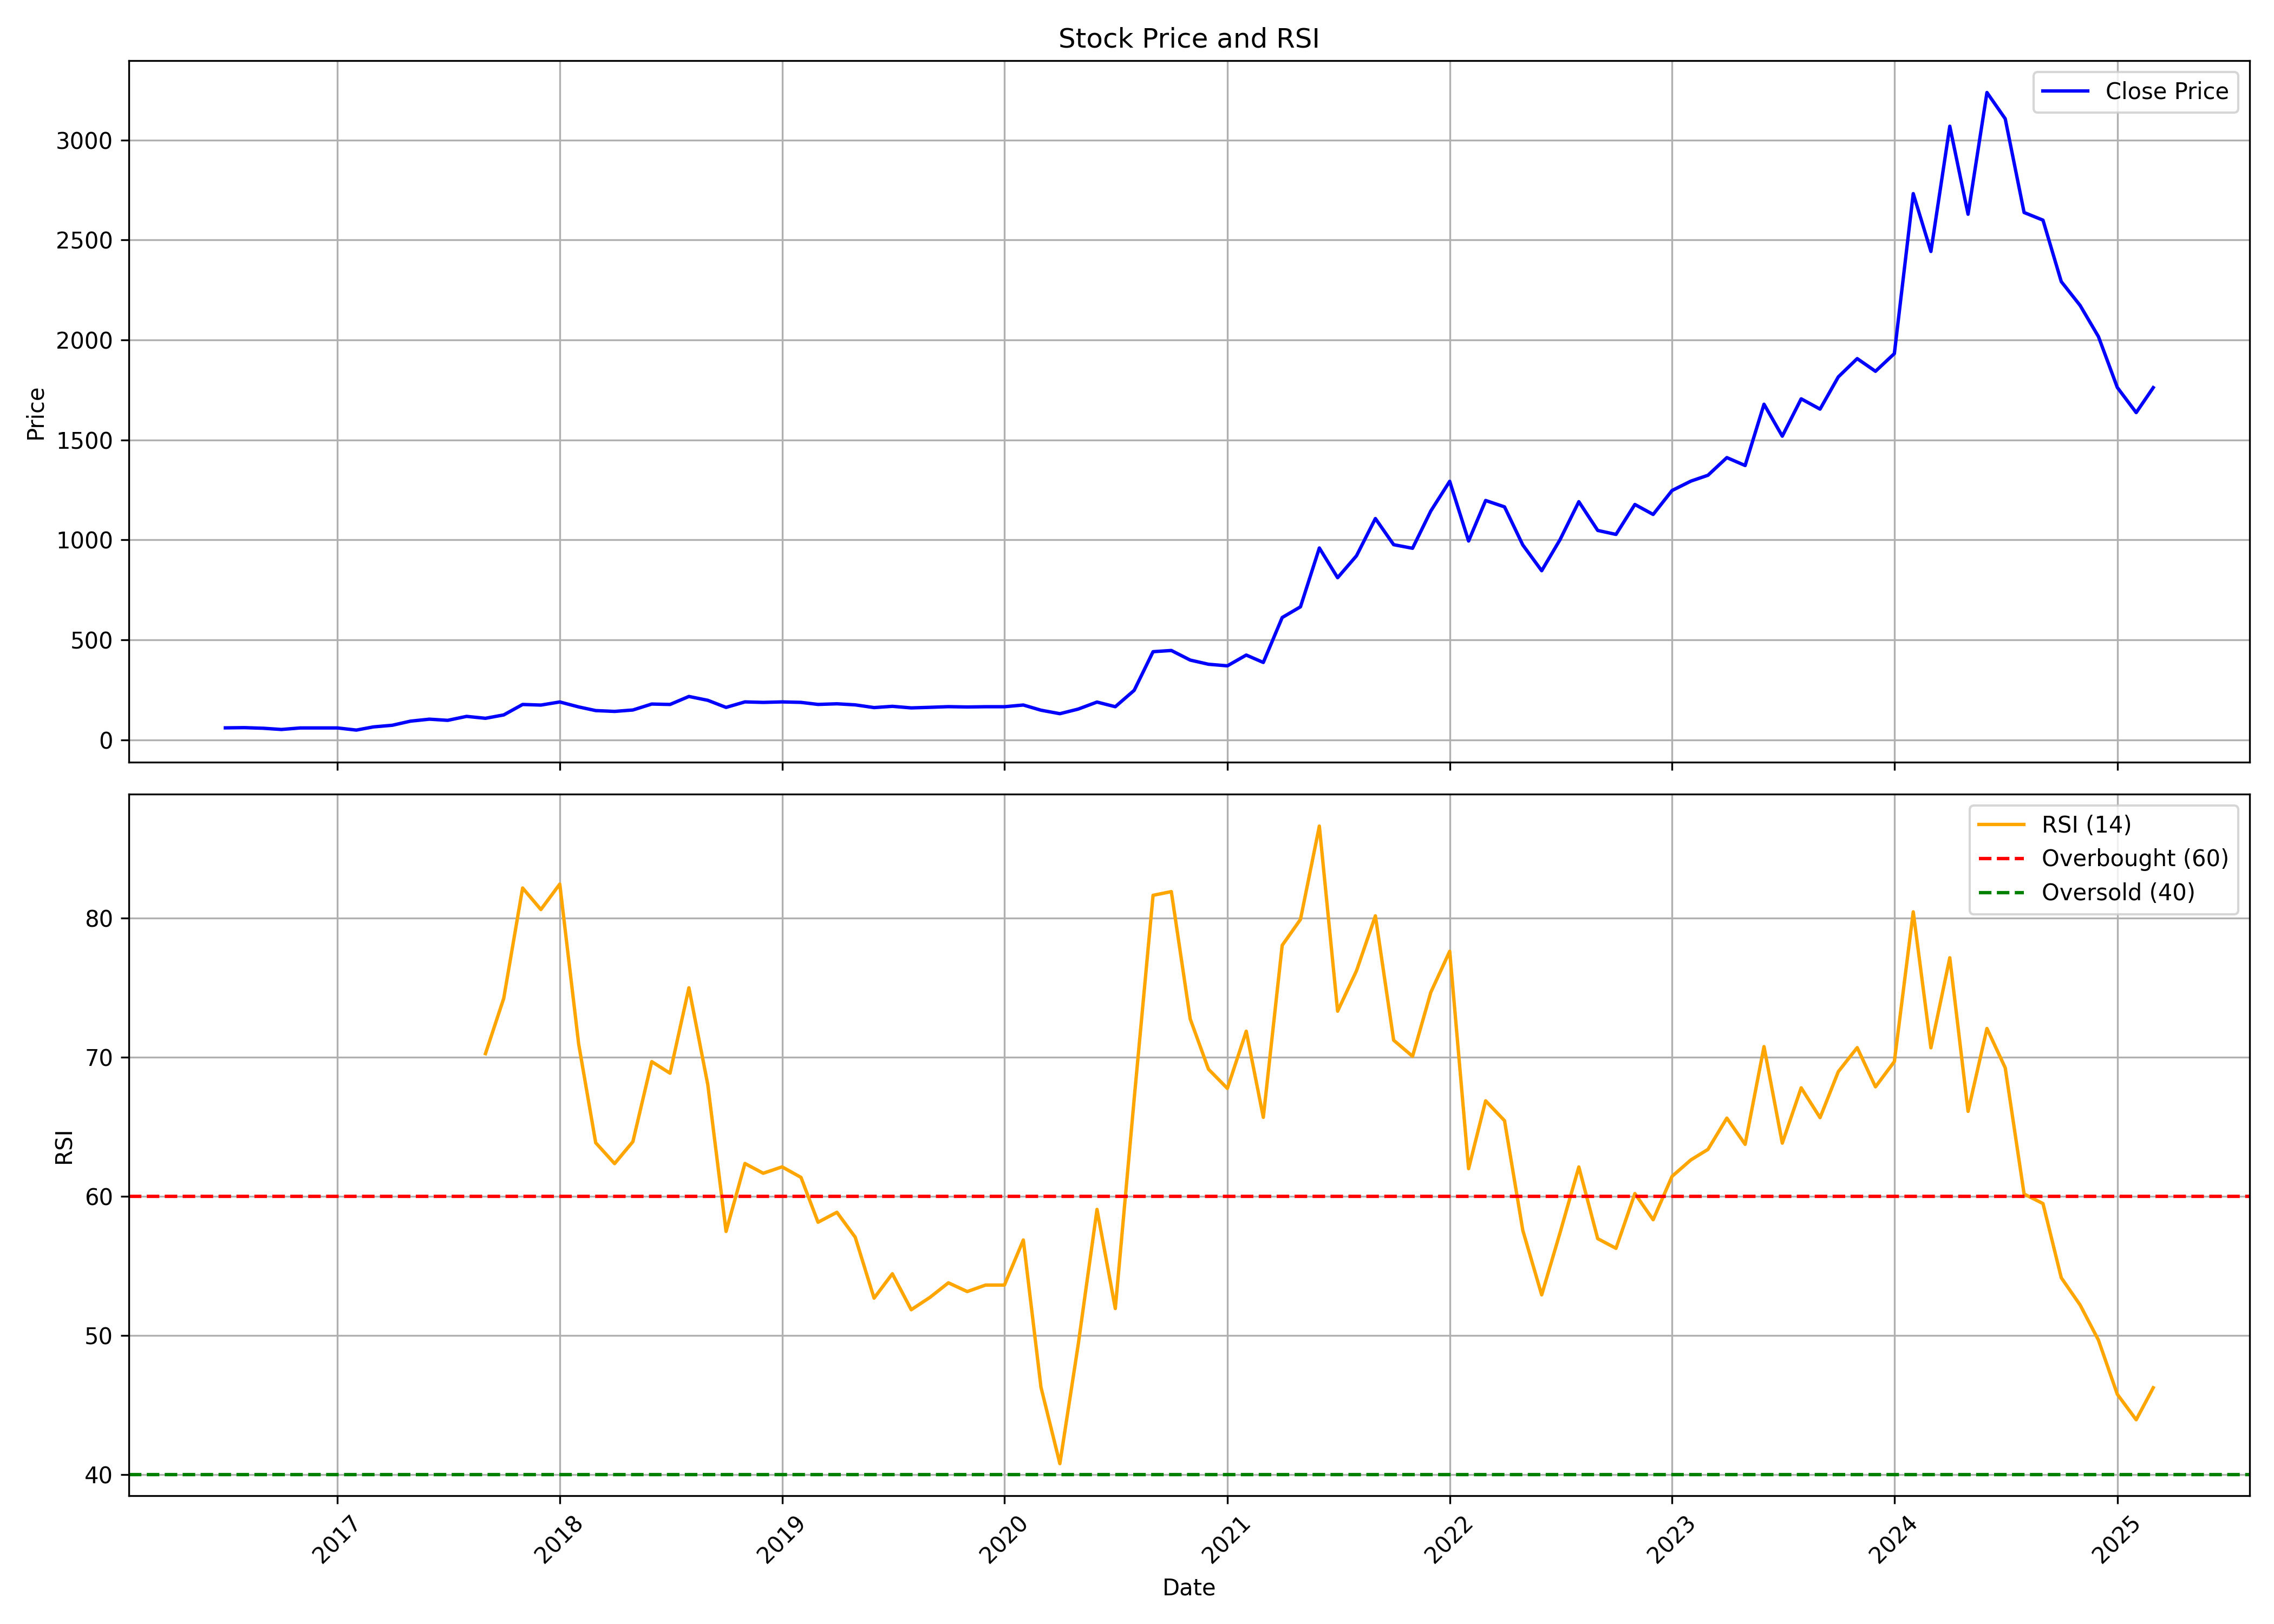

The file beside this chart, header and first rows:
, date, symbol, open, high, low, close, volume, rsi
0, 2016-07-01, THEJO, 56.8, 61.28, 56.8, 59.79, 19800, 
1, 2016-08-01, THEJO, 60.91, 60.91, 60.91, 60.91, 7200, 
2, 2016-09-01, THEJO, 60.91, 60.91, 57.86, 57.86, 14400, 
3, 2016-10-01, THEJO, 57.86, 57.86, 51.77, 51.77, 3600, 
4, 2016-11-01, THEJO, 51.77, 59.39, 51.77, 59.39, 3600, 
5, 2016-12-01, THEJO, 59.39, 59.39, 59.39, 59.39, 0, 
6, 2017-01-01, THEJO, 59.39, 59.39, 59.39, 59.39, 1800, 
7, 2017-02-01, THEJO, 59.39, 60.91, 48.73, 48.73, 5400, 
8, 2017-03-01, THEJO, 57.86, 69.44, 49.18, 64.56, 39600, 
9, 2017-04-01, THEJO, 63.95, 83.69, 63.95, 72.79, 826200, 
10, 2017-05-01, THEJO, 72.79, 101.4, 72.79, 93.46, 95400, 
11, 2017-06-01, THEJO, 94.41, 114.2, 94.41, 103.2, 23400, 
12, 2017-07-01, THEJO, 103.2, 108.1, 87.98, 97.45, 41400, 
13, 2017-08-01, THEJO, 97.45, 120.9, 97.45, 117.2, 136800, 
14, 2017-09-01, THEJO, 118.4, 123, 104.6, 107.7, 171000, 70.25
15, 2017-10-01, THEJO, 107.7, 125.8, 102.3, 124.6, 160200, 74.23
16, 2017-11-01, THEJO, 124.9, 176.8, 120.3, 176.8, 109800, 82.15
17, 2017-12-01, THEJO, 178.7, 184.3, 164.6, 173.8, 12600, 80.6
18, 2018-01-01, THEJO, 173.8, 199.3, 156.9, 189.4, 90000, 82.43
19, 2018-02-01, THEJO, 189.4, 189.4, 164.6, 164.6, 10800, 70.95
20, 2018-03-01, THEJO, 164.6, 165.2, 143.2, 146.2, 23400, 63.85
21, 2018-04-01, THEJO, 146.2, 146.2, 142.1, 142.1, 3600, 62.35
22, 2018-05-01, THEJO, 142.1, 149.2, 142.1, 149.2, 1800, 63.93
23, 2018-06-01, THEJO, 149.2, 179, 149.2, 179, 16200, 69.68
24, 2018-07-01, THEJO, 179, 179, 173.8, 176.9, 9000, 68.85
25, 2018-08-01, THEJO, 178.4, 226.1, 172.3, 216.9, 88200, 74.98
26, 2018-09-01, THEJO, 215, 217.5, 197.6, 197.6, 47400, 68.03
27, 2018-10-01, THEJO, 197.6, 197.6, 162.2, 162.2, 12000, 57.48
28, 2018-11-01, THEJO, 162.2, 189.7, 155.1, 189.7, 7800, 62.36
29, 2018-12-01, THEJO, 189.7, 196.6, 186.5, 187.2, 11400, 61.66
30, 2019-01-01, THEJO, 187.2, 189.7, 171.2, 189.7, 23400, 62.12
31, 2019-02-01, THEJO, 189.7, 189.7, 178.4, 187.3, 16800, 61.36
32, 2019-03-01, THEJO, 185.3, 188.1, 177, 177, 25800, 58.14
33, 2019-04-01, THEJO, 177, 186.5, 173.9, 180.2, 13800, 58.86
34, 2019-05-01, THEJO, 180.2, 180.2, 161.2, 174.8, 30600, 57.07
35, 2019-06-01, THEJO, 166.3, 171.4, 157.7, 161.2, 9600, 52.69
36, 2019-07-01, THEJO, 161.2, 170.7, 153.3, 167.6, 6000, 54.44
37, 2019-08-01, THEJO, 167.6, 174.2, 159, 159.7, 40200, 51.86
38, 2019-09-01, THEJO, 165.9, 165.9, 162.6, 162.6, 6000, 52.75
39, 2019-10-01, THEJO, 162.6, 165.9, 154.5, 165.9, 1200, 53.79
40, 2019-11-01, THEJO, 165.9, 170.8, 160.9, 164.2, 272400, 53.16
41, 2019-12-01, THEJO, 164.2, 165.8, 155.7, 165.5, 24600, 53.63
42, 2020-01-01, THEJO, 165.5, 167.5, 157.7, 165.5, 32400, 53.63
43, 2020-02-01, THEJO, 165.5, 199.6, 164.2, 174.1, 100800, 56.87
44, 2020-03-01, THEJO, 174.1, 177.6, 148.1, 148.1, 8400, 46.29
45, 2020-04-01, THEJO, 148.5, 148.5, 115.1, 130.7, 29400, 40.8
46, 2020-05-01, THEJO, 130.7, 153.7, 116.4, 153.7, 28200, 49.32
47, 2020-06-01, THEJO, 153.7, 197.1, 153.7, 188.9, 62400, 59.06
48, 2020-07-01, THEJO, 185.6, 190.5, 160.9, 165.5, 70200, 51.94
49, 2020-08-01, THEJO, 165.9, 247.5, 165.9, 247.5, 936000, 67
50, 2020-09-01, THEJO, 257.5, 440.9, 237, 440.9, 352800, 81.63
51, 2020-10-01, THEJO, 462.4, 486.1, 392.2, 446.9, 106800, 81.89
52, 2020-11-01, THEJO, 464.4, 464.4, 382.3, 398.9, 72600, 72.75
53, 2020-12-01, THEJO, 385.6, 405.5, 324.4, 378, 81900, 69.13
54, 2021-01-01, THEJO, 378, 413.8, 339.3, 370.1, 107700, 67.75
55, 2021-02-01, THEJO, 367.4, 486.3, 365.5, 424, 67500, 71.86
56, 2021-03-01, THEJO, 408.1, 462.5, 367.7, 387, 74700, 65.68
57, 2021-04-01, THEJO, 407.1, 746.4, 386, 611.7, 129900, 78.03
58, 2021-05-01, THEJO, 625.6, 678.6, 613, 665.3, 38100, 79.89
59, 2021-06-01, THEJO, 665.3, 986.4, 643.9, 959.6, 207600, 86.6
... 45 more rows
